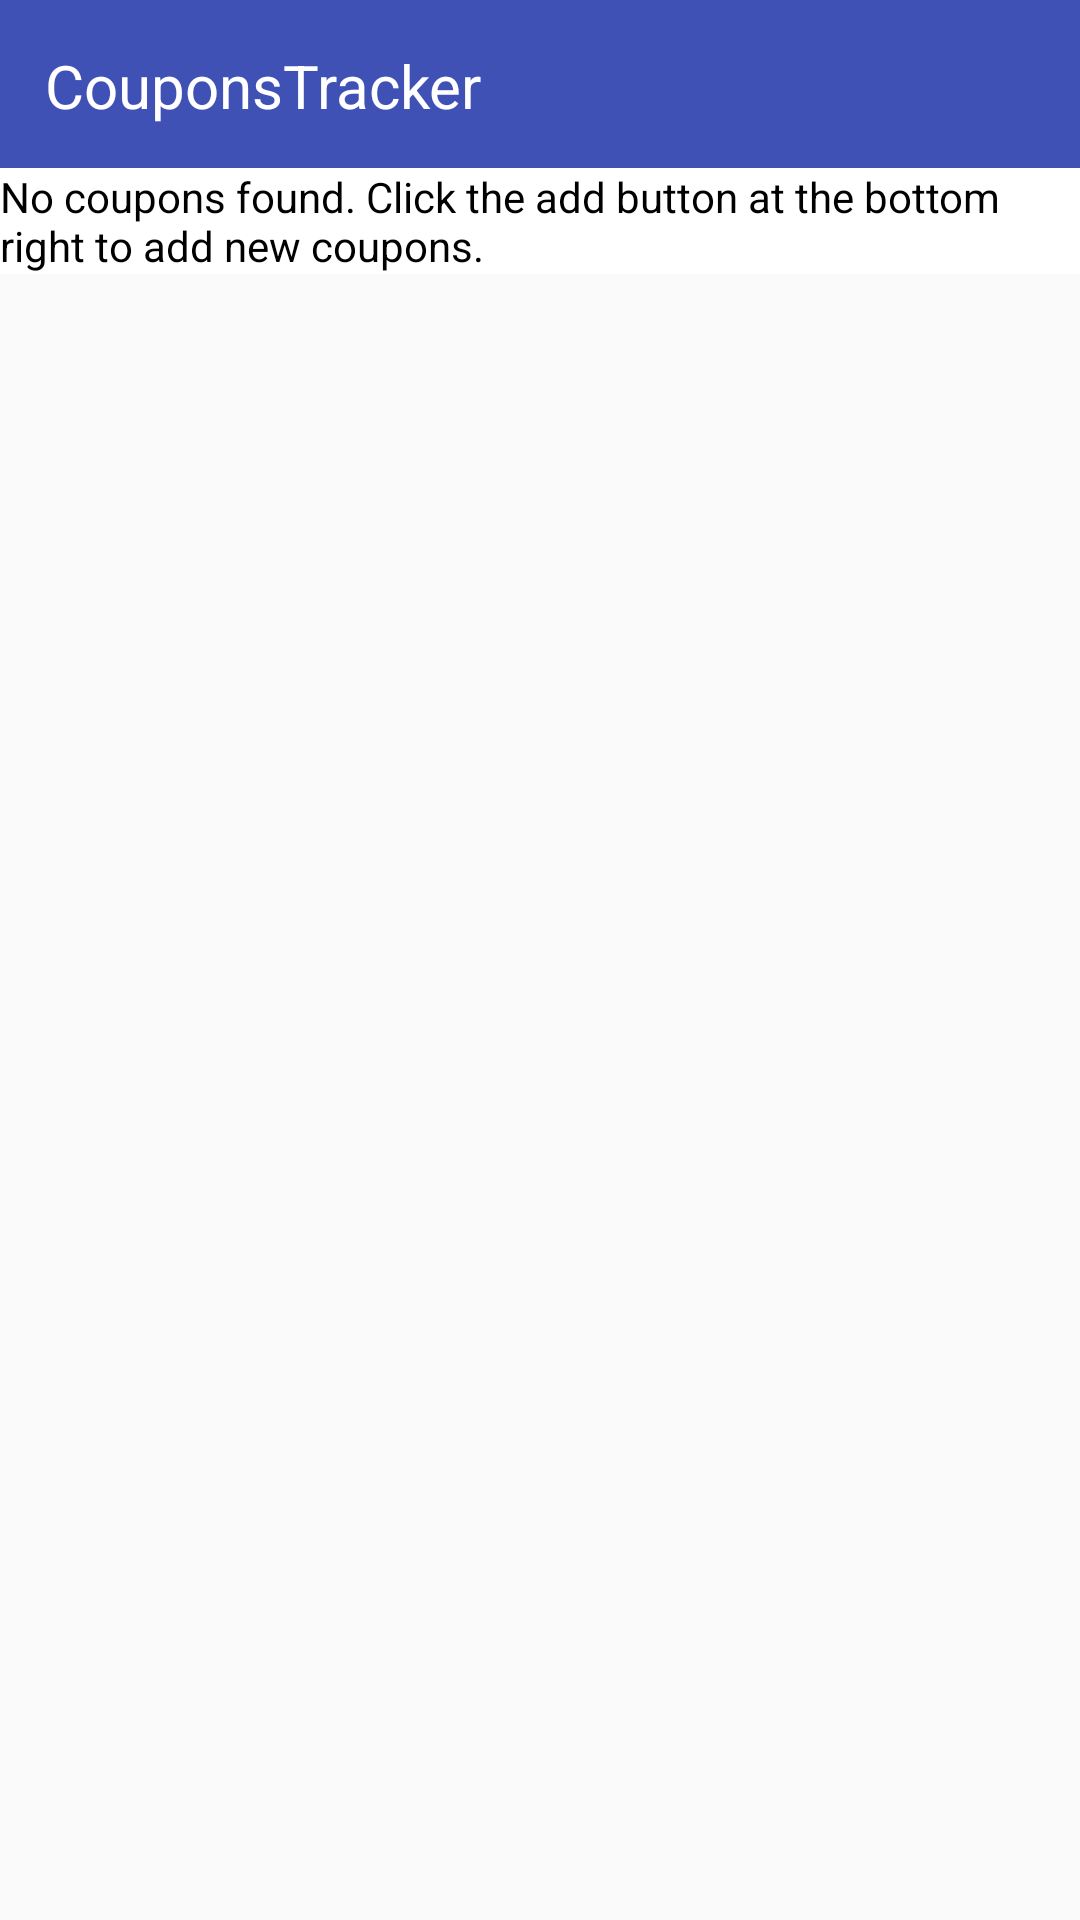

Produce the Android XML layout that renders to this screen, including the resource entries it uses.
<!-- AndroidManifest.xml: application theme AppTheme -->
<!-- res/layout/widget_layout.xml -->
<?xml version="1.0" encoding="utf-8"?>
<LinearLayout
    xmlns:android="http://schemas.android.com/apk/res/android"
    android:orientation="vertical"
    android:layout_width="match_parent"
    android:layout_height="match_parent">

    <TextView
        android:layout_width="match_parent"
        android:layout_height="?android:attr/actionBarSize"
        android:gravity="start|center_vertical"
        android:paddingStart="15dp"
        android:paddingTop="15dp"
        android:paddingEnd="15dp"
        android:paddingBottom="15dp"
        android:background="@color/colorPrimary"
        android:text="@string/app_name"
        android:textSize="20sp"
        android:textColor="@color/white"/>

    <ListView
        android:id="@+id/list_view_coupons"
        android:layout_width="match_parent"
        android:layout_height="wrap_content"
        android:background="@color/white"
        android:divider="@color/material_grey_700"
        android:dividerHeight="2dp"
        android:clickable="true"/>

    <TextView
        android:id="@+id/text_view_empty_widget"
        android:layout_width="match_parent"
        android:layout_height="wrap_content"
        android:background="@color/white"
        android:text="@string/error_no_coupons"
        android:textColor="@color/black"/>
</LinearLayout>
<!-- resources referenced by this layout -->
<resources>
  <color name="black">#000000</color>
  <color name="colorPrimary">#3F51B5</color>
  <color name="material_grey_700">#616161</color>
  <color name="white">#FFFFFF</color>
  <string name="app_name">CouponsTracker</string>
  <string name="error_no_coupons">No coupons found. Click the add button at the bottom right to add new coupons.</string>
  <style name="AppTheme" parent="Theme.AppCompat.Light.NoActionBar">
          
          <item name="colorPrimary">@color/colorPrimary</item>
          <item name="colorPrimaryDark">@color/colorPrimaryDark</item>
          <item name="colorAccent">@color/colorAccent</item>
          <item name="android:textColorTertiary">@color/black</item>
      </style>
  <color name="colorPrimaryDark">#303F9F</color>
  <color name="colorAccent">#FF4081</color>
</resources>
